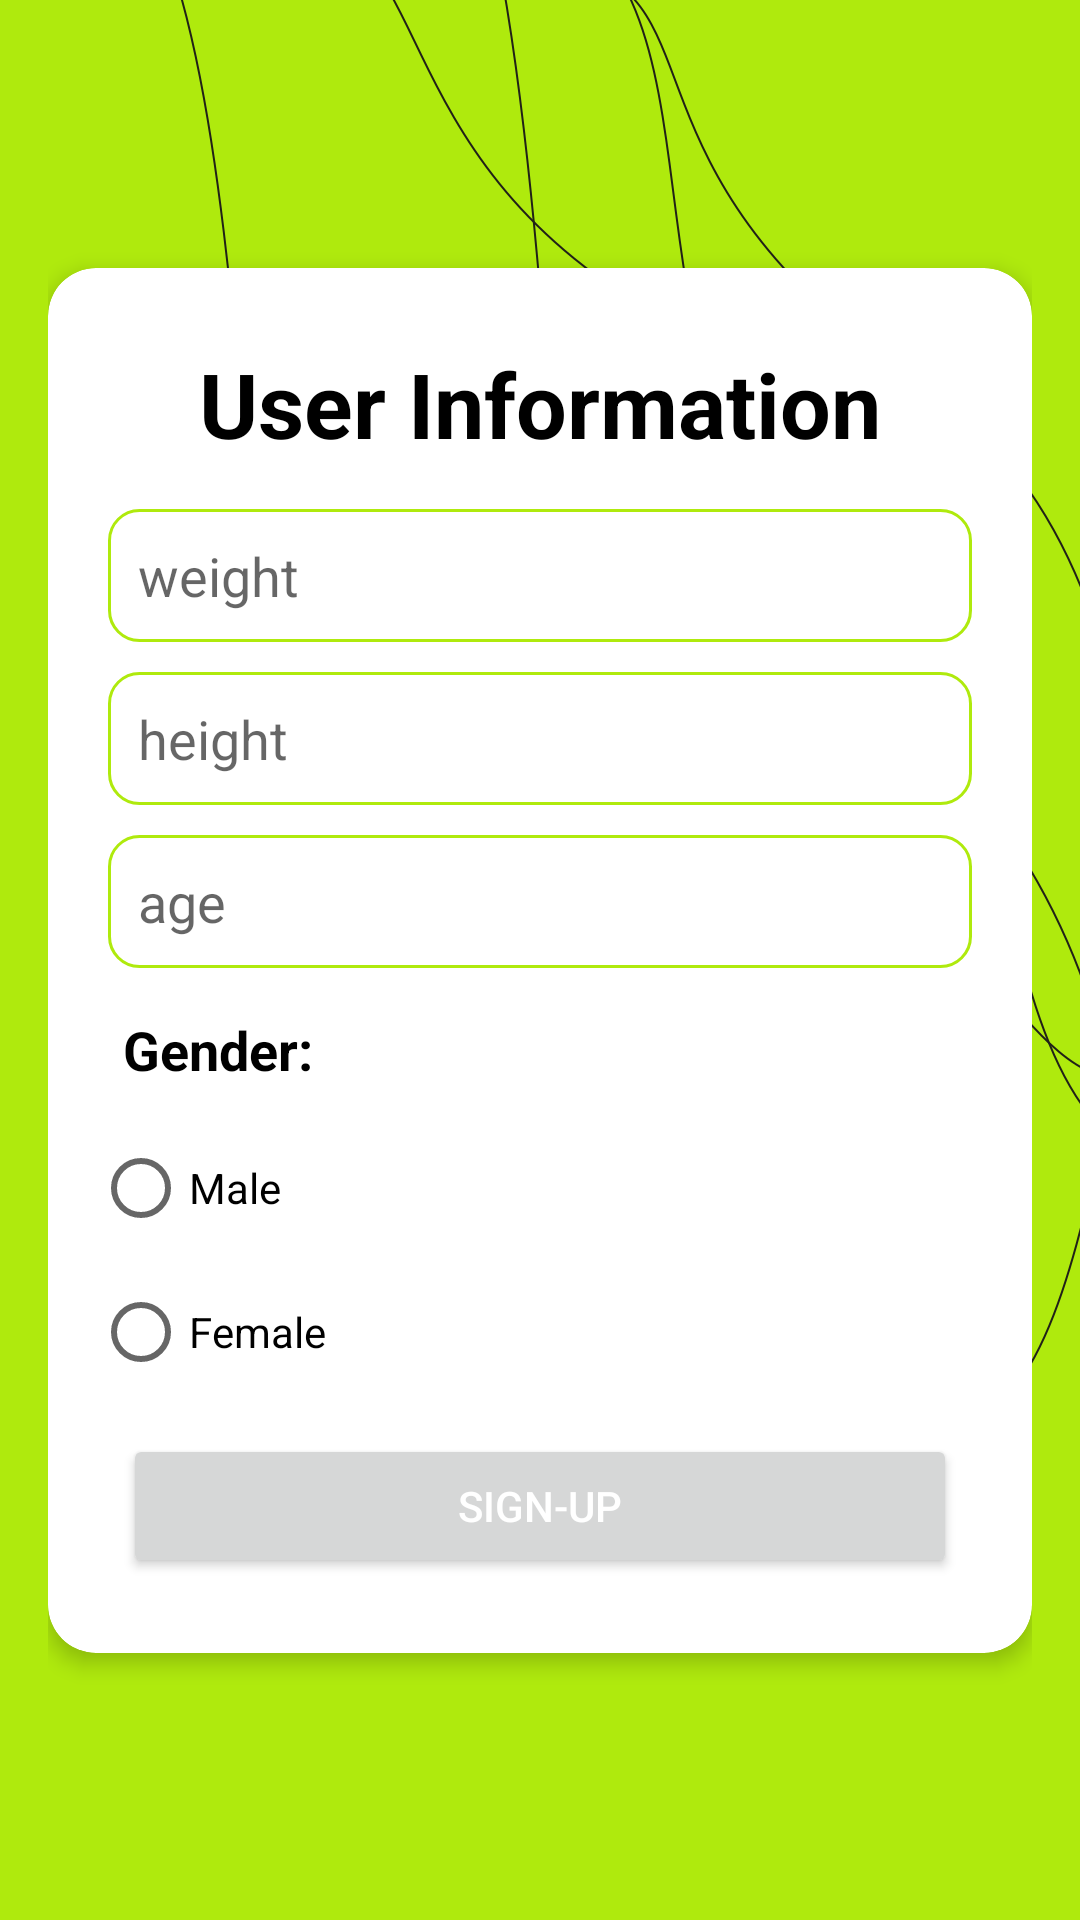

Write the Android layout XML for this screen, with the resource values it uses.
<!-- AndroidManifest.xml: application theme Theme.FitSwing -->
<!-- res/layout/user_info.xml -->
<?xml version="1.0" encoding="utf-8"?>
<androidx.constraintlayout.widget.ConstraintLayout xmlns:android="http://schemas.android.com/apk/res/android"
    xmlns:app="http://schemas.android.com/apk/res-auto"
    xmlns:tools="http://schemas.android.com/tools"
    android:layout_width="match_parent"
    android:layout_height="match_parent"
    android:padding="16dp"
    android:background="@drawable/background">

    <androidx.cardview.widget.CardView
        android:id="@+id/cardView"
        android:layout_width="match_parent"
        android:layout_height="wrap_content"
        app:layout_constraintTop_toTopOf="parent"
        app:layout_constraintBottom_toBottomOf="parent"
        app:layout_constraintStart_toStartOf="parent"
        app:layout_constraintEnd_toEndOf="parent"
        android:padding="16dp"
        app:cardCornerRadius="16dp"
        app:cardElevation="4dp"
        app:cardBackgroundColor="#FFFFFF">

        <LinearLayout
            android:layout_width="match_parent"
            android:layout_margin="15dp"
            android:layout_height="wrap_content"
            android:orientation="vertical">

            <TextView
                android:layout_width="match_parent"
                android:layout_height="wrap_content"
                android:text="User Information"
                android:id="@+id/loginText"
                android:textSize="30sp"
                android:layout_margin="10dp"
                android:textAlignment="center"
                android:textStyle="bold"
                android:textColor="@color/black"/>
            <EditText
                android:id="@+id/editTextUsername"
                android:layout_width="match_parent"
                android:layout_height="wrap_content"
                android:padding="10dp"
                android:layout_margin="5dp"
                android:background="@drawable/corners"
                android:hint="weight"
                android:inputType="number"/>
            <EditText
                android:id="@+id/editTextEmail"
                android:layout_width="match_parent"
                android:layout_height="wrap_content"
                android:padding="10dp"
                android:layout_margin="5dp"
                android:background="@drawable/corners"
                android:hint="height"
                android:inputType="number"/>

            <EditText
                android:id="@+id/editTextPassword"
                android:layout_width="match_parent"
                android:layout_height="wrap_content"
                android:hint="age"
                android:layout_margin="5dp"
                android:padding="10dp"
                android:background="@drawable/corners"
                android:inputType="number" />
            <TextView
                android:layout_width="match_parent"
                android:layout_height="wrap_content"
                android:text="Gender:"
                android:textColor="@color/black"
                android:textStyle="bold"
                android:textSize="18sp"
                android:layout_margin="10dp">

            </TextView>
            <RadioGroup
                android:id="@+id/radioGroup"
                android:layout_width="match_parent"
                android:layout_height="wrap_content"
                >

                <RadioButton
                    android:id="@+id/radioButtonOption1"
                    android:layout_width="wrap_content"
                    android:layout_height="wrap_content"
                    android:text="Male" />

                <RadioButton
                    android:id="@+id/radioButtonOption2"
                    android:layout_width="wrap_content"
                    android:layout_height="wrap_content"
                    android:text="Female" />

            </RadioGroup>

            <Button
                android:id="@+id/buttonLogin"
                android:layout_width="match_parent"
                android:layout_height="wrap_content"
                android:text="sign-up"
                android:layout_margin="10dp"
                android:textColor="#FFF"/>

        </LinearLayout>
    </androidx.cardview.widget.CardView>


</androidx.constraintlayout.widget.ConstraintLayout>
<!-- resources referenced by this layout -->
<resources>
  <!-- drawable background: png bitmap (drawable, 76597 bytes) -->
  <!-- drawable corners (drawable) -->
  <?xml version="1.0" encoding="utf-8"?>
  <shape xmlns:android="http://schemas.android.com/apk/res/android" >
  
      <solid android:color="#FFFFFF" />
  
      <stroke
          android:width="1dp"
          android:color="#AFEA0D" />
      <corners
          android:radius="10dp"
          />
  
  </shape>
  <style name="Theme.FitSwing" parent="Theme.MaterialComponents.DayNight.DarkActionBar">
          
          <item name="colorPrimary">#AFEA0D</item>
          <item name="colorPrimaryVariant">#c1f436</item>
          <item name="colorOnPrimary">@color/black</item>
          
          <item name="colorSecondary">@color/teal_200</item>
          <item name="colorSecondaryVariant">@color/teal_700</item>
          <item name="colorOnSecondary">@color/black</item>
          
          <item name="android:statusBarColor">?attr/colorPrimaryVariant</item>
          
  
      </style>
  <!-- not gathered from this repository: default colours our renderer supplied (Android Studio template values) -->
  <color name="teal_200">#FF03DAC5</color>
  <color name="teal_700">#FF018786</color>
  <color name="black">#FF000000</color>
</resources>
